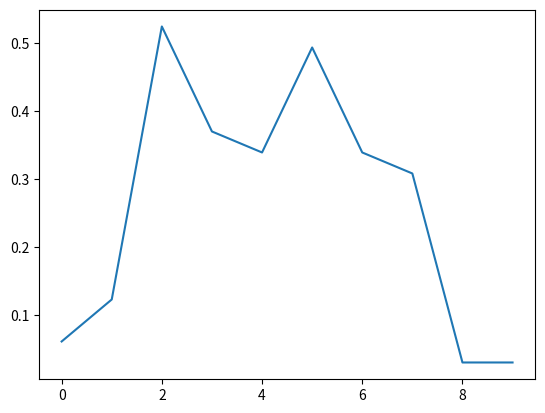

The script that saved this image:
from matplotlib import pyplot as plt
import numpy as np

data = [395, 394, 392, 672, 616, 402, 409, 421, 395, 433, 367, 440, 393, 419, 395, 407, 402, 402,
 383, 420, 405, 392, 387, 428, 402, 401, 456, 451, 469, 510, 466, 438, 448, 475, 487, 462,
 470, 481, 481, 460, 450, 453, 431, 444, 441, 434, 456, 471, 471, 439, 454, 478, 415, 453,
 417, 451, 446, 454, 430, 482, 473, 463, 428, 366, 376, 400, 417, 457, 406, 435, 437, 414,
 447, 418, 384, 406, 423, 427, 441, 477, 402, 185]

data = sorted(data)[1:-2]
minData = min(data)
maxData = max(data)

mean_data = sum(data)/len(data)
var_data = 0

for i in data:
    var_data += i**2
var_data = np.sqrt(var_data/len(data) - mean_data**2)


bins = np.linspace(minData,maxData,10)
# print(data)

midbins = [0]
for i in range(len(bins)-1):
    midbins.append((bins[i]+bins[i+1])/2)
midbins.append(np.inf)
bin0 = []
bin1 = []
bin2 = []
bin3 = []
bin4 = []
bin5 = []
bin6 = []
bin7 = []
bin8 = []
bin9 = []
for i in data:
    for j in range(len(midbins)-1):
        if i >= midbins[j] and i<= midbins[j+1]:
            if j == 0:
                bin0.append(i)
            if j == 1:
                bin1.append(i)
            if j == 2:
                bin2.append(i)
            if j == 3:
                bin3.append(i)
            if j == 4:
                bin4.append(i)
            if j == 5:
                bin5.append(i)
            if j == 6:
                bin6.append(i)
            if j == 7:
                bin7.append(i)
            if j == 8:
                bin8.append(i)
            if j == 9:
                bin9.append(i)
binData = [bin0,bin1,bin2,bin3,bin4,bin5,bin6,bin7,bin8,bin9]

binSizes = []

for i in binData:
    binSizes.append(len(i))

binSizes = binSizes/np.linalg.norm(np.array(binSizes).reshape(1,-1))

print(mean_data,var_data)

plt.plot(range(len(binSizes)),binSizes)
plt.show()
